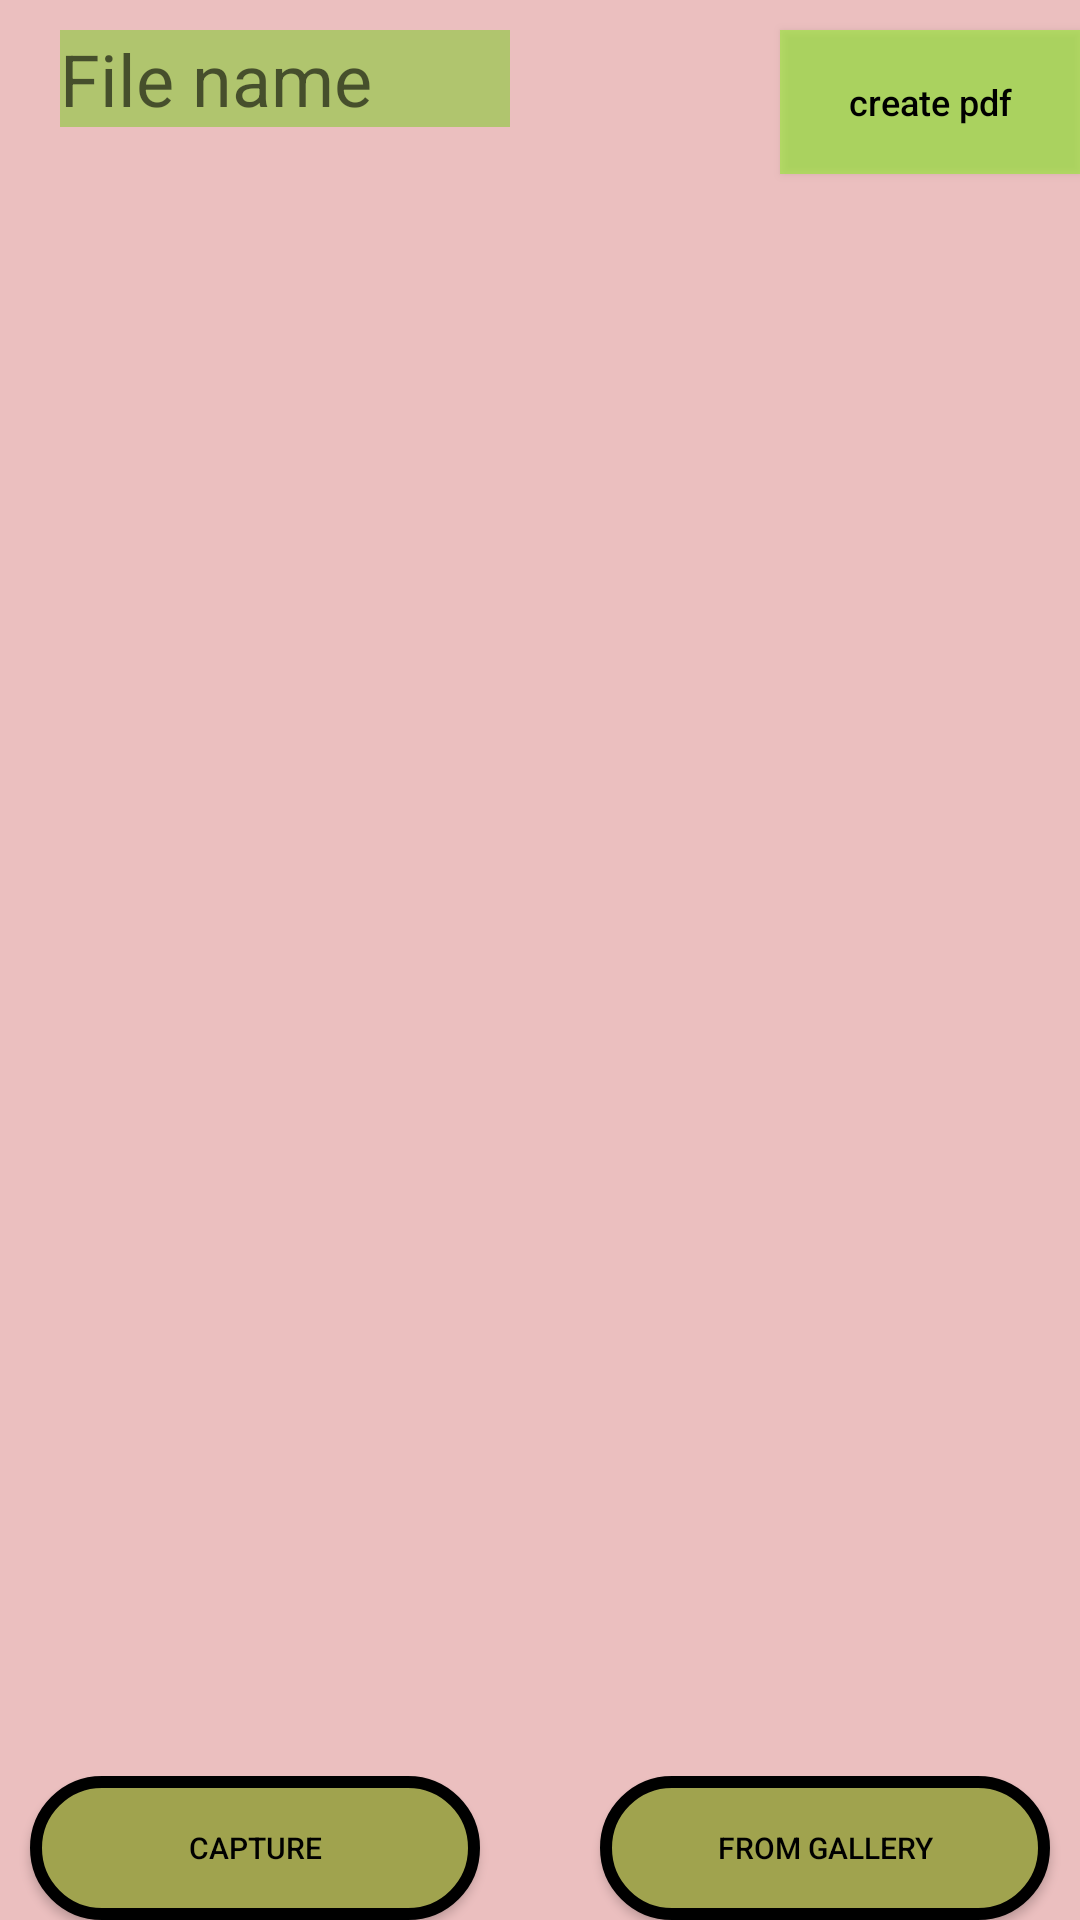

Android layout source for this screen:
<!-- AndroidManifest.xml: application theme Theme.MyScanner2 -->
<!-- res/layout/fragment_create_document.xml -->
<?xml version="1.0" encoding="utf-8"?>
<androidx.constraintlayout.widget.ConstraintLayout xmlns:android="http://schemas.android.com/apk/res/android"
    xmlns:app="http://schemas.android.com/apk/res-auto"
    xmlns:tools="http://schemas.android.com/tools"
    android:layout_width="match_parent"
    android:layout_height="match_parent"
    android:background="#7ED67E7E"
    tools:context=".Fragments.CreateDocumentFragment">

    <ProgressBar
        android:layout_width="wrap_content"
        android:layout_height="wrap_content"
        android:id="@+id/pb"
        android:visibility="gone"
        app:layout_constraintBottom_toBottomOf="parent"
        app:layout_constraintEnd_toEndOf="parent"
        app:layout_constraintHorizontal_bias="0.5"
        app:layout_constraintStart_toStartOf="parent"
        app:layout_constraintTop_toTopOf="parent" />

    <EditText
        android:id="@+id/fileName"
        android:layout_width="150dp"
        android:layout_height="wrap_content"
        android:layout_marginLeft="20dp"
        android:layout_marginTop="10dp"
        android:background="#7467CC0E"
        android:hint="File name"
        android:inputType="text"
        android:textColor="@color/black"
        android:textSize="24sp"
        app:layout_constraintStart_toStartOf="parent"
        app:layout_constraintTop_toTopOf="parent"
        tools:ignore="MissingConstraints" />

    <Button
        android:id="@+id/createPdf"
        android:layout_width="100dp"
        android:layout_height="wrap_content"
        android:layout_marginTop="10dp"
        android:background="#7477FD00"
        android:inputType="text"
        android:text="create pdf"
        android:textColor="@color/black"
        android:textSize="12sp"
        app:layout_constraintEnd_toEndOf="parent"
        app:layout_constraintTop_toTopOf="parent"
        tools:ignore="MissingConstraints" />

    <androidx.recyclerview.widget.RecyclerView
        android:id="@+id/recyclerView"
        android:layout_width="match_parent"
        android:layout_height="0dp"
        android:layout_marginStart="10dp"
        android:layout_marginTop="20dp"
        app:layout_constraintBottom_toTopOf="@+id/linearLayout"
        app:layout_constraintEnd_toEndOf="parent"
        app:layout_constraintHorizontal_bias="0.5"
        app:layout_constraintStart_toStartOf="parent"
        app:layout_constraintTop_toBottomOf="@+id/fileName" />

    <LinearLayout
        android:id="@+id/linearLayout"
        android:layout_width="match_parent"
        android:layout_height="wrap_content"
        android:orientation="horizontal"
        app:layout_constraintBottom_toBottomOf="parent"
        app:layout_constraintEnd_toEndOf="parent"
        app:layout_constraintStart_toStartOf="parent"
        tools:ignore="MissingConstraints">

        <Button
            android:id="@+id/capturebtn"
            android:layout_width="0dp"
            android:layout_height="wrap_content"
            android:layout_marginLeft="10dp"
            android:layout_marginRight="20dp"
            android:layout_weight="1"
            android:background="@drawable/button_background"
            android:drawableLeft="@drawable/capture_image"
            android:text="Capture"
            android:textAlignment="center"
            android:textColor="@color/black"
            android:textSize="10sp"
            app:backgroundTint="@null"
            app:layout_constraintEnd_toEndOf="parent"
            app:layout_constraintHorizontal_bias="0.5"
            app:layout_constraintStart_toStartOf="parent"
            tools:ignore="MissingConstraints,Suspicious0dp" />

        <Button
            android:id="@+id/galleryBtn"
            android:layout_width="0dp"
            android:layout_height="wrap_content"
            android:layout_marginLeft="20dp"
            android:layout_marginRight="10dp"
            android:layout_weight="1"
            android:background="@drawable/button_background"
            android:drawableLeft="@drawable/insert_image"
            android:text="From gallery"
            android:textAlignment="center"
            android:textColor="@color/black"
            android:textSize="10sp"
            app:backgroundTint="@null"
            app:layout_constraintEnd_toEndOf="parent"
            app:layout_constraintHorizontal_bias="0.5"
            app:layout_constraintStart_toStartOf="parent"
            tools:ignore="MissingConstraints,Suspicious0dp" />

    </LinearLayout>

</androidx.constraintlayout.widget.ConstraintLayout>
<!-- resources referenced by this layout -->
<resources>
  <!-- drawable button_background (drawable) -->
  <?xml version="1.0" encoding="utf-8"?>
  <shape xmlns:android="http://schemas.android.com/apk/res/android">
  
      <solid android:color="#A0A34E" />
      <corners android:radius="25dp"/>
      <stroke android:color="@color/black"
          android:width="4dp"/>
  
  </shape>
  <style name="Theme.MyScanner2" parent="Theme.MaterialComponents.DayNight.DarkActionBar">
          
          <item name="colorPrimary">@color/purple_500</item>
          <item name="colorPrimaryVariant">@color/purple_700</item>
          <item name="colorOnPrimary">@color/white</item>
          
          <item name="colorSecondary">@color/teal_200</item>
          <item name="colorSecondaryVariant">@color/teal_700</item>
          <item name="colorOnSecondary">@color/black</item>
          
          <item name="android:statusBarColor" tools:targetApi="l">?attr/colorPrimaryVariant</item>
          
      </style>
  <!-- not gathered from this repository: default colours our renderer supplied (Android Studio template values) -->
  <color name="purple_500">#FF6200EE</color>
  <color name="purple_700">#FF3700B3</color>
  <color name="teal_200">#FF03DAC5</color>
  <color name="teal_700">#FF018786</color>
  <color name="black">#FF000000</color>
  <color name="white">#FFFFFFFF</color>
</resources>
